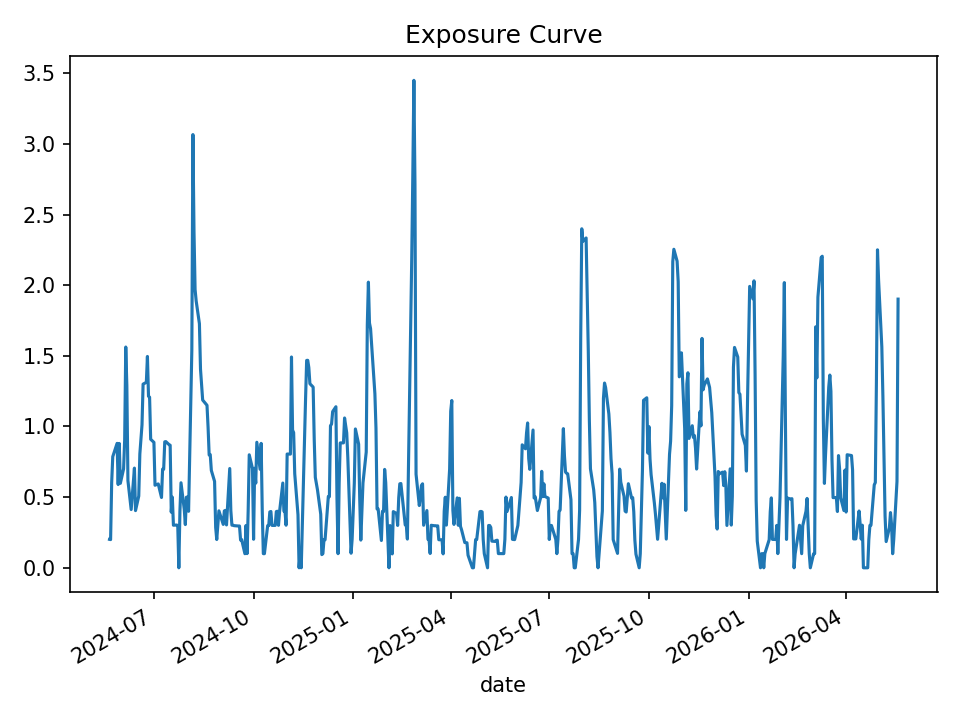

Data behind this chart, as committed beside it:
date, open_positions, gross_exposure, exposure_pct
2024-05-21, 2, 199149, 0.2013
2024-05-22, 2, 198117, 0.1997
2024-05-23, 6, 591429, 0.6038
2024-05-24, 8, 792842, 0.7866
2024-05-28, 9, 895030, 0.8807
2024-05-29, 6, 599435, 0.5892
2024-05-30, 9, 909732, 0.88
2024-05-31, 6, 610237, 0.5977
2024-06-03, 7, 712266, 0.7004
2024-06-04, 9, 913432, 0.9064
2024-06-05, 16, 1647884, 1.562
2024-06-06, 13, 1340598, 1.289
2024-06-07, 6, 617450, 0.6175
2024-06-10, 4, 413832, 0.4124
2024-06-11, 5, 513661, 0.5137
2024-06-12, 6, 614785, 0.6068
2024-06-13, 7, 716644, 0.7056
2024-06-14, 4, 404153, 0.4047
2024-06-17, 5, 498789, 0.5078
2024-06-18, 8, 791926, 0.8058
2024-06-20, 10, 980175, 1.012
2024-06-21, 13, 1276186, 1.3
2024-06-24, 13, 1275518, 1.313
2024-06-25, 15, 1472970, 1.496
2024-06-26, 12, 1174552, 1.214
2024-06-27, 12, 1173748, 1.207
2024-06-28, 9, 876943, 0.9097
2024-07-01, 9, 877181, 0.8877
2024-07-02, 6, 591334, 0.5843
2024-07-03, 6, 595184, 0.5879
2024-07-05, 6, 603948, 0.5934
2024-07-08, 5, 506709, 0.4976
2024-07-09, 7, 710334, 0.6983
2024-07-10, 7, 712155, 0.6976
2024-07-11, 9, 918267, 0.8916
2024-07-12, 9, 921116, 0.893
2024-07-15, 9, 921116, 0.8715
2024-07-16, 9, 931376, 0.8676
2024-07-17, 4, 411304, 0.3938
2024-07-18, 5, 515436, 0.5
2024-07-19, 3, 307668, 0.3015
2024-07-22, 3, 307872, 0.3026
2024-07-23, 3, 307530, 0.2994
2024-07-24, 0, 0.0, 0.0
2024-07-25, 4, 403723, 0.4006
2024-07-26, 6, 610401, 0.6017
2024-07-29, 4, 404196, 0.4141
2024-07-30, 3, 293387, 0.306
2024-07-31, 5, 483286, 0.5
2024-08-01, 5, 479982, 0.5003
2024-08-02, 4, 375718, 0.3999
2024-08-05, 16, 1539421, 1.54
2024-08-06, 31, 2995838, 3.066
2024-08-07, 23, 2214763, 2.377
2024-08-08, 20, 1933272, 1.97
2024-08-09, 20, 1933272, 1.889
2024-08-12, 18, 1739931, 1.727
2024-08-13, 15, 1450440, 1.406
2024-08-14, 14, 1352504, 1.301
2024-08-15, 13, 1258927, 1.187
... 440 more rows
